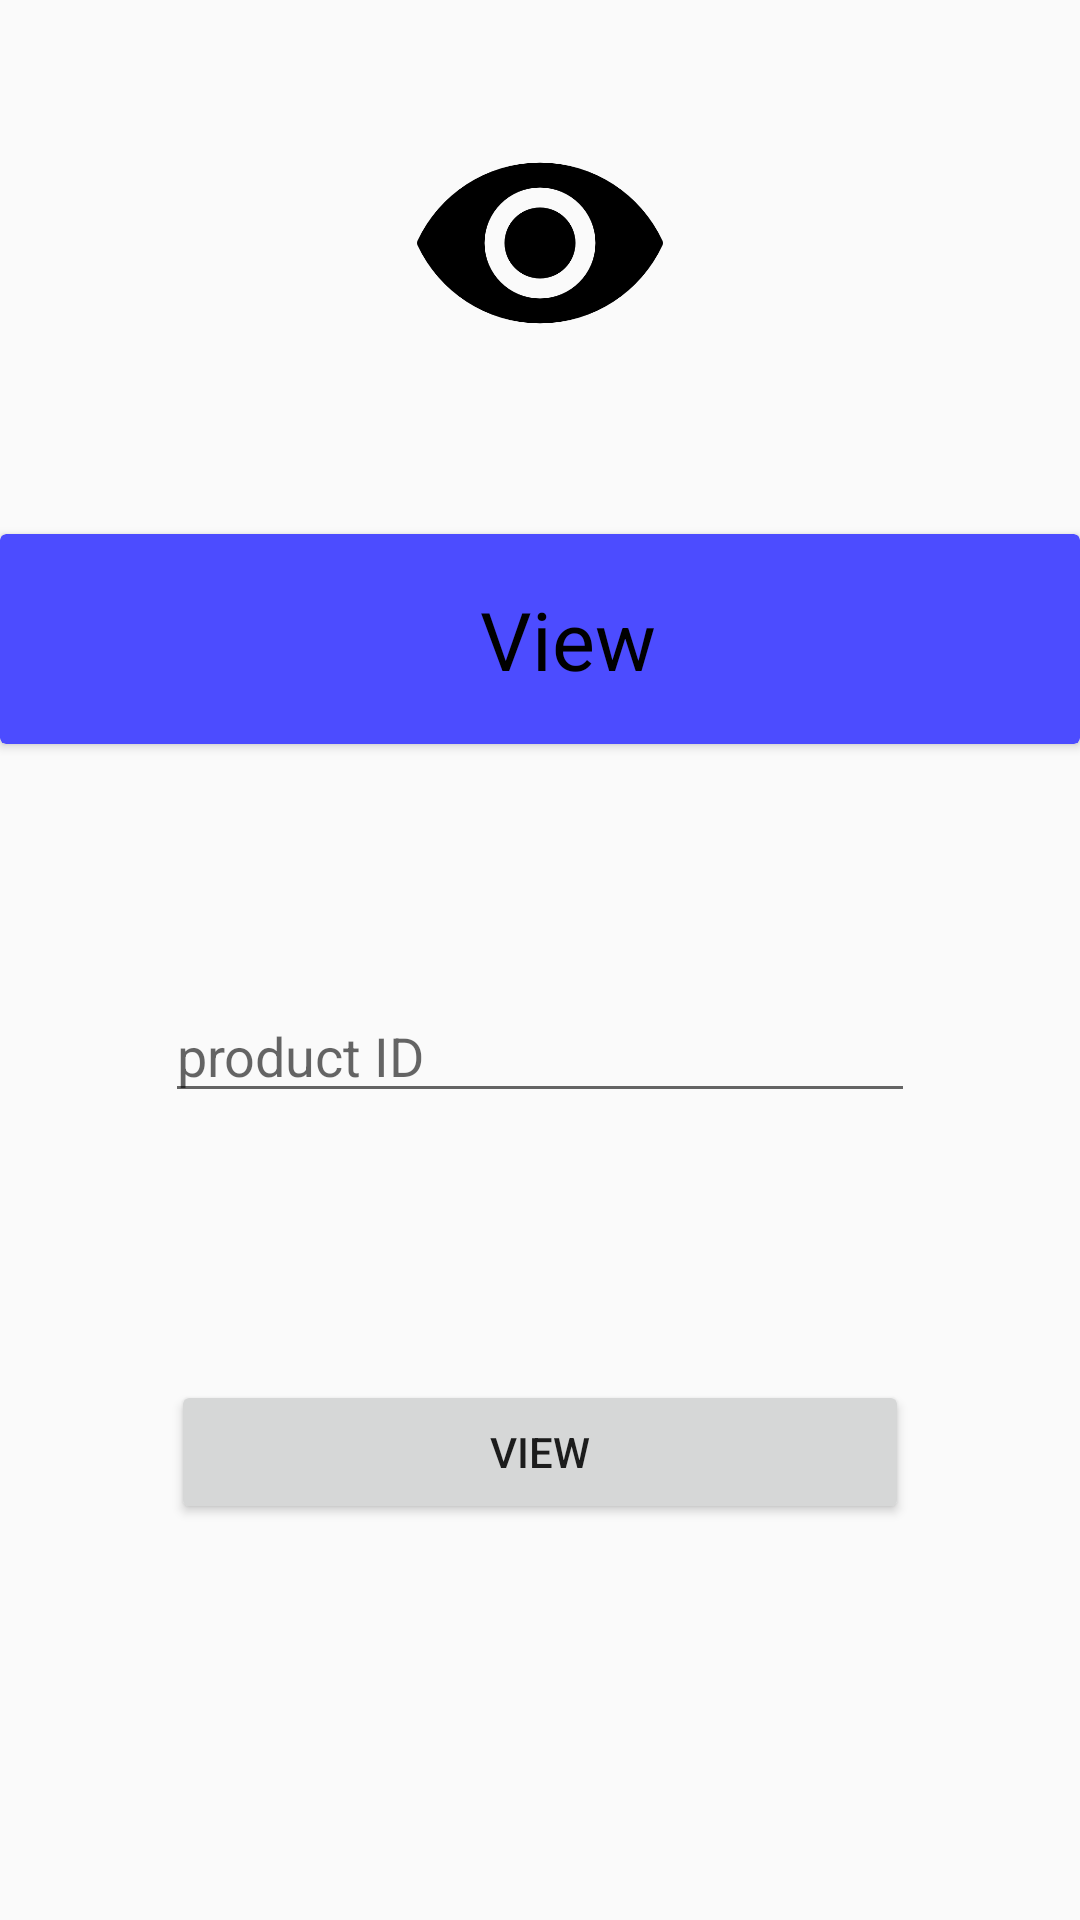

Produce the Android XML layout that renders to this screen, including the resource entries it uses.
<!-- AndroidManifest.xml: application theme AppTheme -->
<!-- res/layout/activity_main7.xml -->
<?xml version="1.0" encoding="utf-8"?>
<RelativeLayout xmlns:android="http://schemas.android.com/apk/res/android"
    xmlns:app="http://schemas.android.com/apk/res-auto"
    xmlns:tools="http://schemas.android.com/tools"
    android:layout_width="match_parent"
    android:layout_height="match_parent"
    tools:context=".Main7Activity">

    <android.support.v7.widget.CardView
        android:layout_width="match_parent"
        android:layout_height="70dp"
        android:layout_alignParentStart="true"
        android:layout_alignParentTop="true"
        android:layout_marginTop="178dp"
        app:cardBackgroundColor="#4c4cff">

        <TextView
            android:id="@+id/textView22"
            android:layout_width="wrap_content"
            android:layout_height="wrap_content"
            android:layout_marginLeft="160dp"
            android:layout_marginTop="17dp"
            android:text="View"
            android:textColor="@android:color/black"
            android:textSize="27sp"
            app:fontFamily="@font/graduate" />
    </android.support.v7.widget.CardView>

    <EditText
        android:id="@+id/editText4"
        android:layout_width="250dp"
        android:layout_height="wrap_content"
        android:layout_alignParentBottom="true"
        android:layout_centerHorizontal="true"
        android:layout_marginBottom="269dp"
        android:ems="10"
        android:hint="product ID"
        android:inputType="number" />

    <Button
        android:id="@+id/button12"
        android:layout_width="246dp"
        android:layout_height="wrap_content"
        android:layout_alignParentBottom="true"
        android:layout_centerHorizontal="true"
        android:layout_marginBottom="132dp"
        android:text="View" />

    <ImageView
        android:id="@+id/imageView3"
        android:layout_width="82dp"
        android:layout_height="116dp"
        android:layout_alignParentTop="true"
        android:layout_centerHorizontal="true"
        android:layout_marginTop="23dp"
        app:srcCompat="@drawable/view" />
</RelativeLayout>
<!-- resources referenced by this layout -->
<resources>
  <!-- drawable view: png bitmap (drawable-mdpi, 10145 bytes) -->
  <style name="AppTheme" parent="Theme.AppCompat.Light.NoActionBar">
          
  
          <item name="colorPrimary">@color/colorPrimary</item>
          <item name="colorPrimaryDark">@color/colorPrimaryDark</item>
          <item name="colorAccent">@color/colorAccent</item>
      </style>
  <!-- not gathered from this repository: default colours our renderer supplied (Android Studio template values) -->
  <color name="colorPrimary">#FF6200EE</color>
  <color name="colorPrimaryDark">#FF3700B3</color>
  <color name="colorAccent">#FF03DAC5</color>
</resources>
